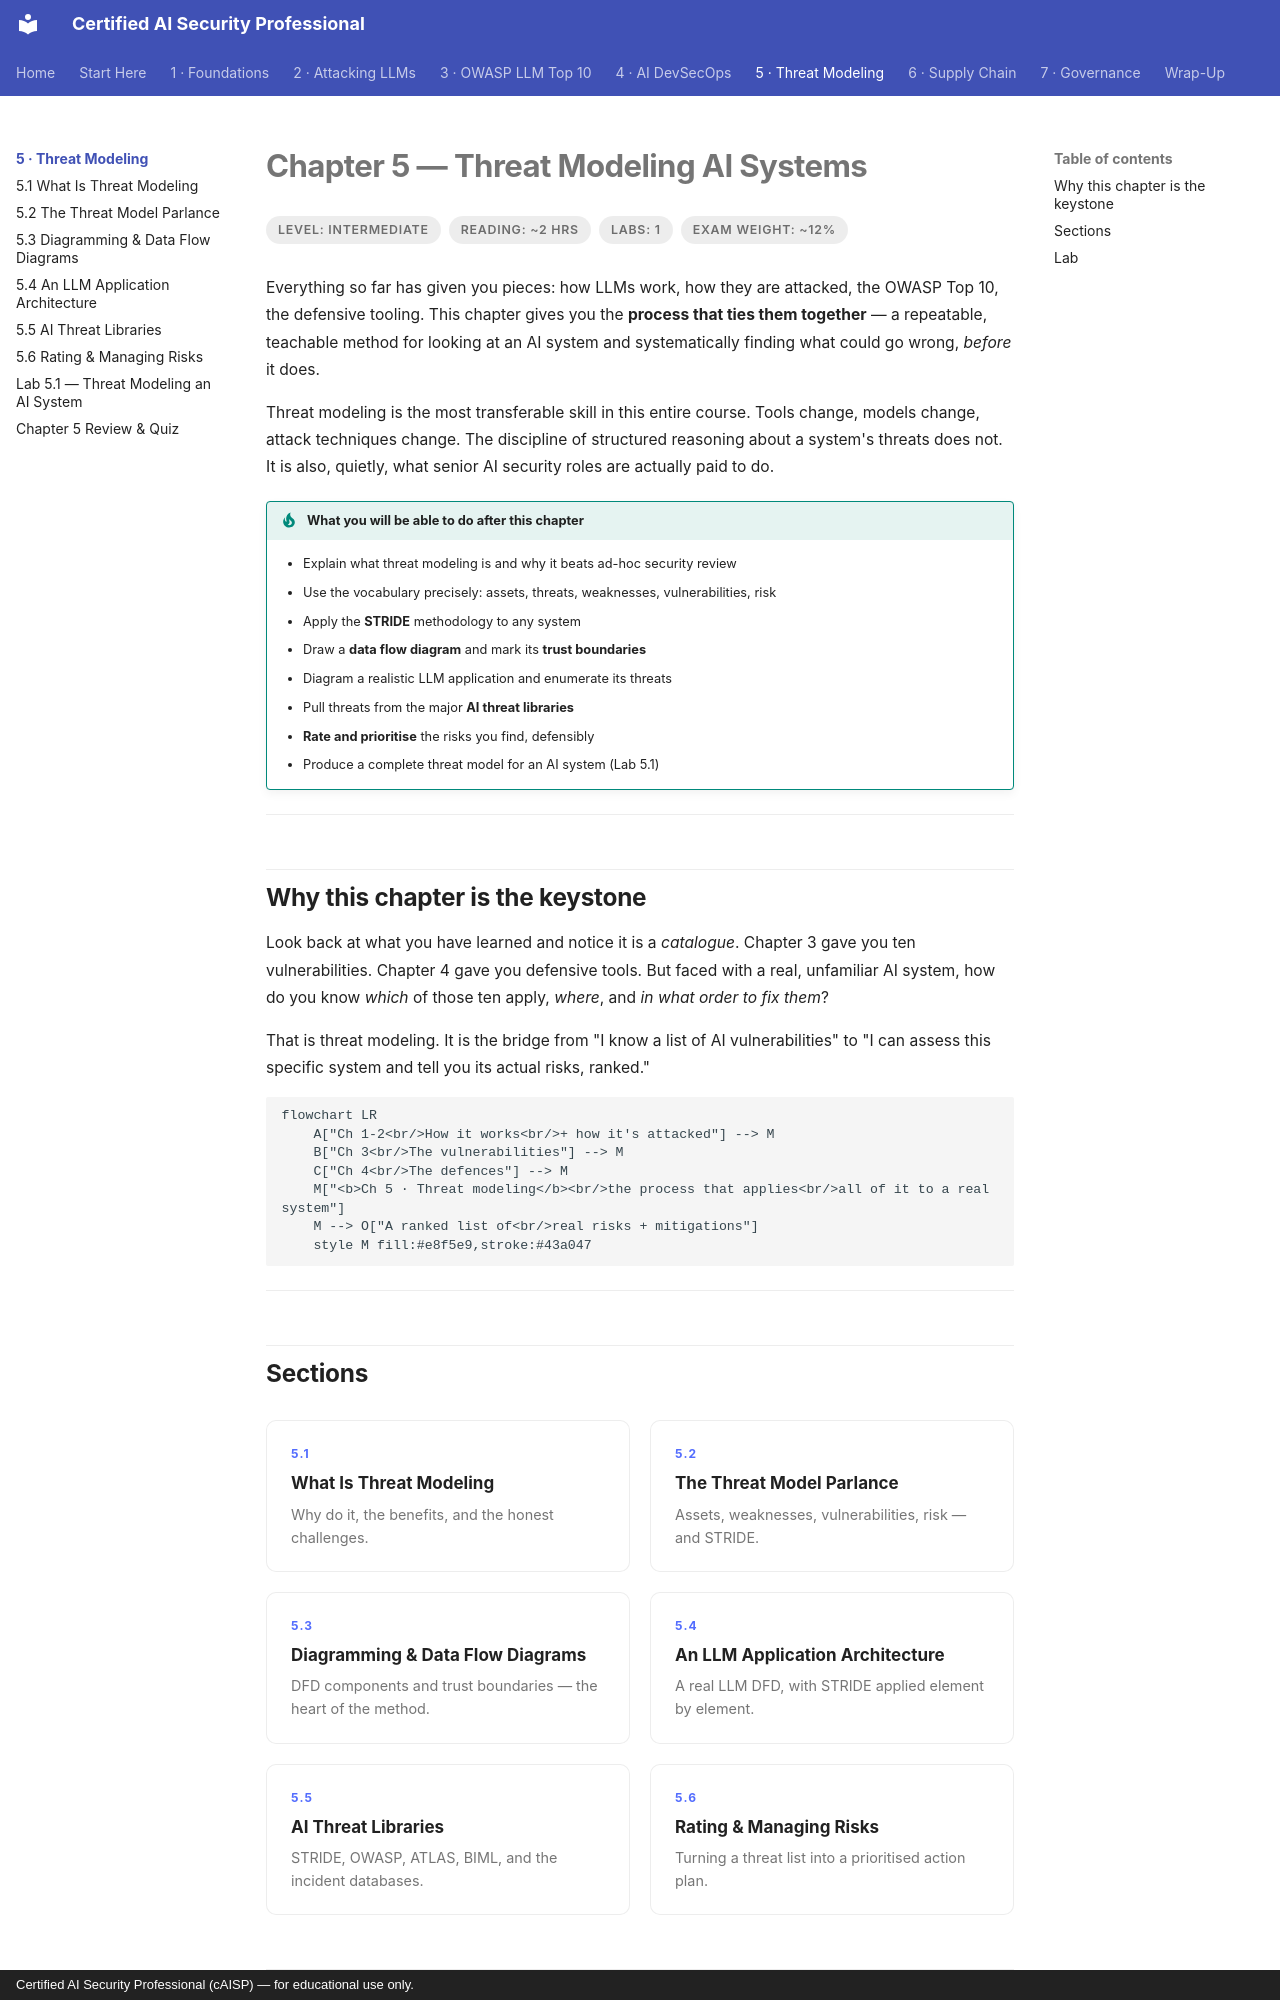

repository: def-SaYaN/Certified-AI-Security-Professional · page: chapter-05/index.html · generator: mkdocs · copyright: Certified AI Security Professional (cAISP) — for educational use only.

---
tags:
  - Chapter 5
  - Threat Modeling
---

# Chapter 5 — Threat Modeling AI Systems

<ul class="caisp-meta">
  <li>Level: Intermediate</li>
  <li>Reading: ~2 hrs</li>
  <li>Labs: 1</li>
  <li>Exam weight: ~12%</li>
</ul>

Everything so far has given you pieces: how LLMs work, how they are attacked, the OWASP Top 10, the
defensive tooling. This chapter gives you the **process that ties them together** — a repeatable,
teachable method for looking at an AI system and systematically finding what could go wrong,
*before* it does.

Threat modeling is the most transferable skill in this entire course. Tools change, models change,
attack techniques change. The discipline of structured reasoning about a system's threats does not.
It is also, quietly, what senior AI security roles are actually paid to do.

!!! objective "What you will be able to do after this chapter"
    - Explain what threat modeling is and why it beats ad-hoc security review
    - Use the vocabulary precisely: assets, threats, weaknesses, vulnerabilities, risk
    - Apply the **STRIDE** methodology to any system
    - Draw a **data flow diagram** and mark its **trust boundaries**
    - Diagram a realistic LLM application and enumerate its threats
    - Pull threats from the major **AI threat libraries**
    - **Rate and prioritise** the risks you find, defensibly
    - Produce a complete threat model for an AI system (Lab 5.1)

---

## Why this chapter is the keystone

Look back at what you have learned and notice it is a *catalogue*. Chapter 3 gave you ten
vulnerabilities. Chapter 4 gave you defensive tools. But faced with a real, unfamiliar AI system,
how do you know *which* of those ten apply, *where*, and *in what order to fix them*?

That is threat modeling. It is the bridge from "I know a list of AI vulnerabilities" to "I can
assess this specific system and tell you its actual risks, ranked."

```mermaid
flowchart LR
    A["Ch 1-2<br/>How it works<br/>+ how it's attacked"] --> M
    B["Ch 3<br/>The vulnerabilities"] --> M
    C["Ch 4<br/>The defences"] --> M
    M["<b>Ch 5 · Threat modeling</b><br/>the process that applies<br/>all of it to a real system"]
    M --> O["A ranked list of<br/>real risks + mitigations"]
    style M fill:#e8f5e9,stroke:#43a047
```

---
